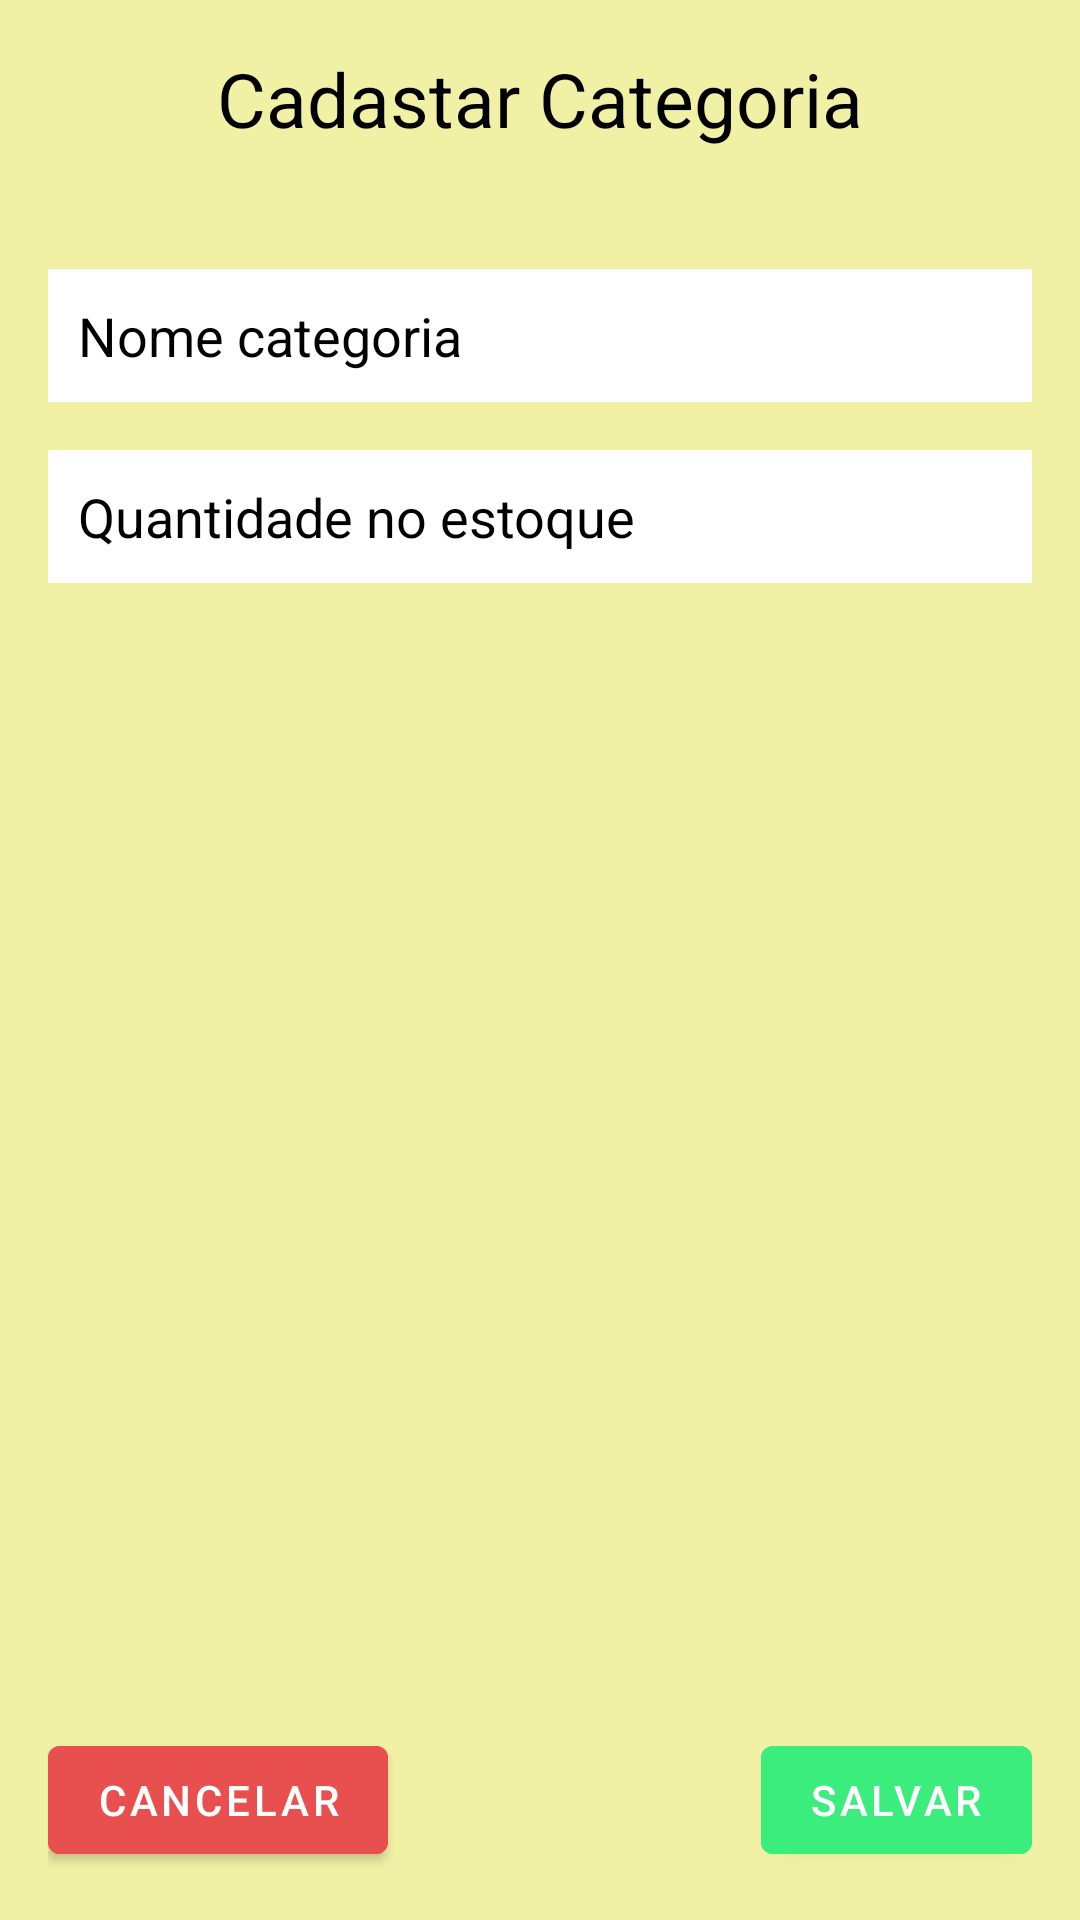

Write the Android layout XML for this screen, with the resource values it uses.
<!-- AndroidManifest.xml: application theme Theme.LojinhaSea -->
<!-- res/layout/fragment_cadastro_categoria.xml -->
<?xml version="1.0" encoding="utf-8"?>
<layout xmlns:android="http://schemas.android.com/apk/res/android"
    xmlns:tools="http://schemas.android.com/tools">

    <data class="CadastroCategoriaUI" />

    <RelativeLayout
        android:layout_width="match_parent"
        android:layout_height="match_parent"
        android:background="#F0F1A4"
        android:orientation="vertical"
        android:padding="16dp">



        <TextView
            android:id="@+id/text_title"
            android:layout_width="match_parent"
            android:layout_height="wrap_content"
            android:gravity="center"
            android:textColor="#000"
            android:text="Cadastar Categoria"
            android:textSize="25sp" />

        <EditText
            android:id="@+id/category_name"
            android:layout_width="match_parent"
            android:layout_height="wrap_content"
            android:layout_below="@+id/text_title"
            android:layout_marginTop="40dp"
            android:background="#FFFFFF"
            android:hint="Nome categoria"
            android:textColorHint="@color/black"
            android:inputType="textPersonName"
            android:padding="10dp" />

        <EditText
            android:id="@+id/qtt_stock"
            android:layout_width="match_parent"
            android:layout_height="wrap_content"
            android:layout_below="@+id/category_name"
            android:layout_marginTop="16dp"
            android:background="#FFFFFF"
            android:hint="Quantidade no estoque"
            android:textColorHint="@color/black"
            android:inputType="numberDecimal"

            android:padding="10dp" />

        <Button
            android:id="@+id/button_cancel"
            android:layout_width="wrap_content"
            android:layout_height="wrap_content"
            android:layout_alignParentBottom="true"
            android:backgroundTint="#E84F4F"
            android:text="Cancelar" />

        <Button
            android:id="@+id/button_save"
            android:layout_width="wrap_content"
            android:layout_height="wrap_content"
            android:layout_alignParentBottom="true"
            android:layout_alignParentRight="true"
            android:layout_marginTop="32dp"
            android:backgroundTint="#3AED7C"
            android:text="Salvar" />

    </RelativeLayout>
</layout>
<!-- resources referenced by this layout -->
<resources>
  <color name="black">#FF000000</color>
  <style name="Theme.LojinhaSea" parent="Theme.MaterialComponents.DayNight.DarkActionBar">
          
          <item name="colorPrimary">@color/purple_500</item>
          <item name="colorPrimaryVariant">@color/purple_700</item>
          <item name="colorOnPrimary">@color/white</item>
          
          <item name="colorSecondary">@color/teal_200</item>
          <item name="colorSecondaryVariant">@color/teal_700</item>
          <item name="colorOnSecondary">@color/black</item>
          
          <item name="android:statusBarColor" tools:targetApi="l">?attr/colorPrimaryVariant</item>
          
      </style>
  <color name="purple_500">#FF6200EE</color>
  <color name="purple_700">#FF3700B3</color>
  <color name="white">#FFFFFFFF</color>
  <color name="teal_200">#FF03DAC5</color>
  <color name="teal_700">#FF018786</color>
</resources>
